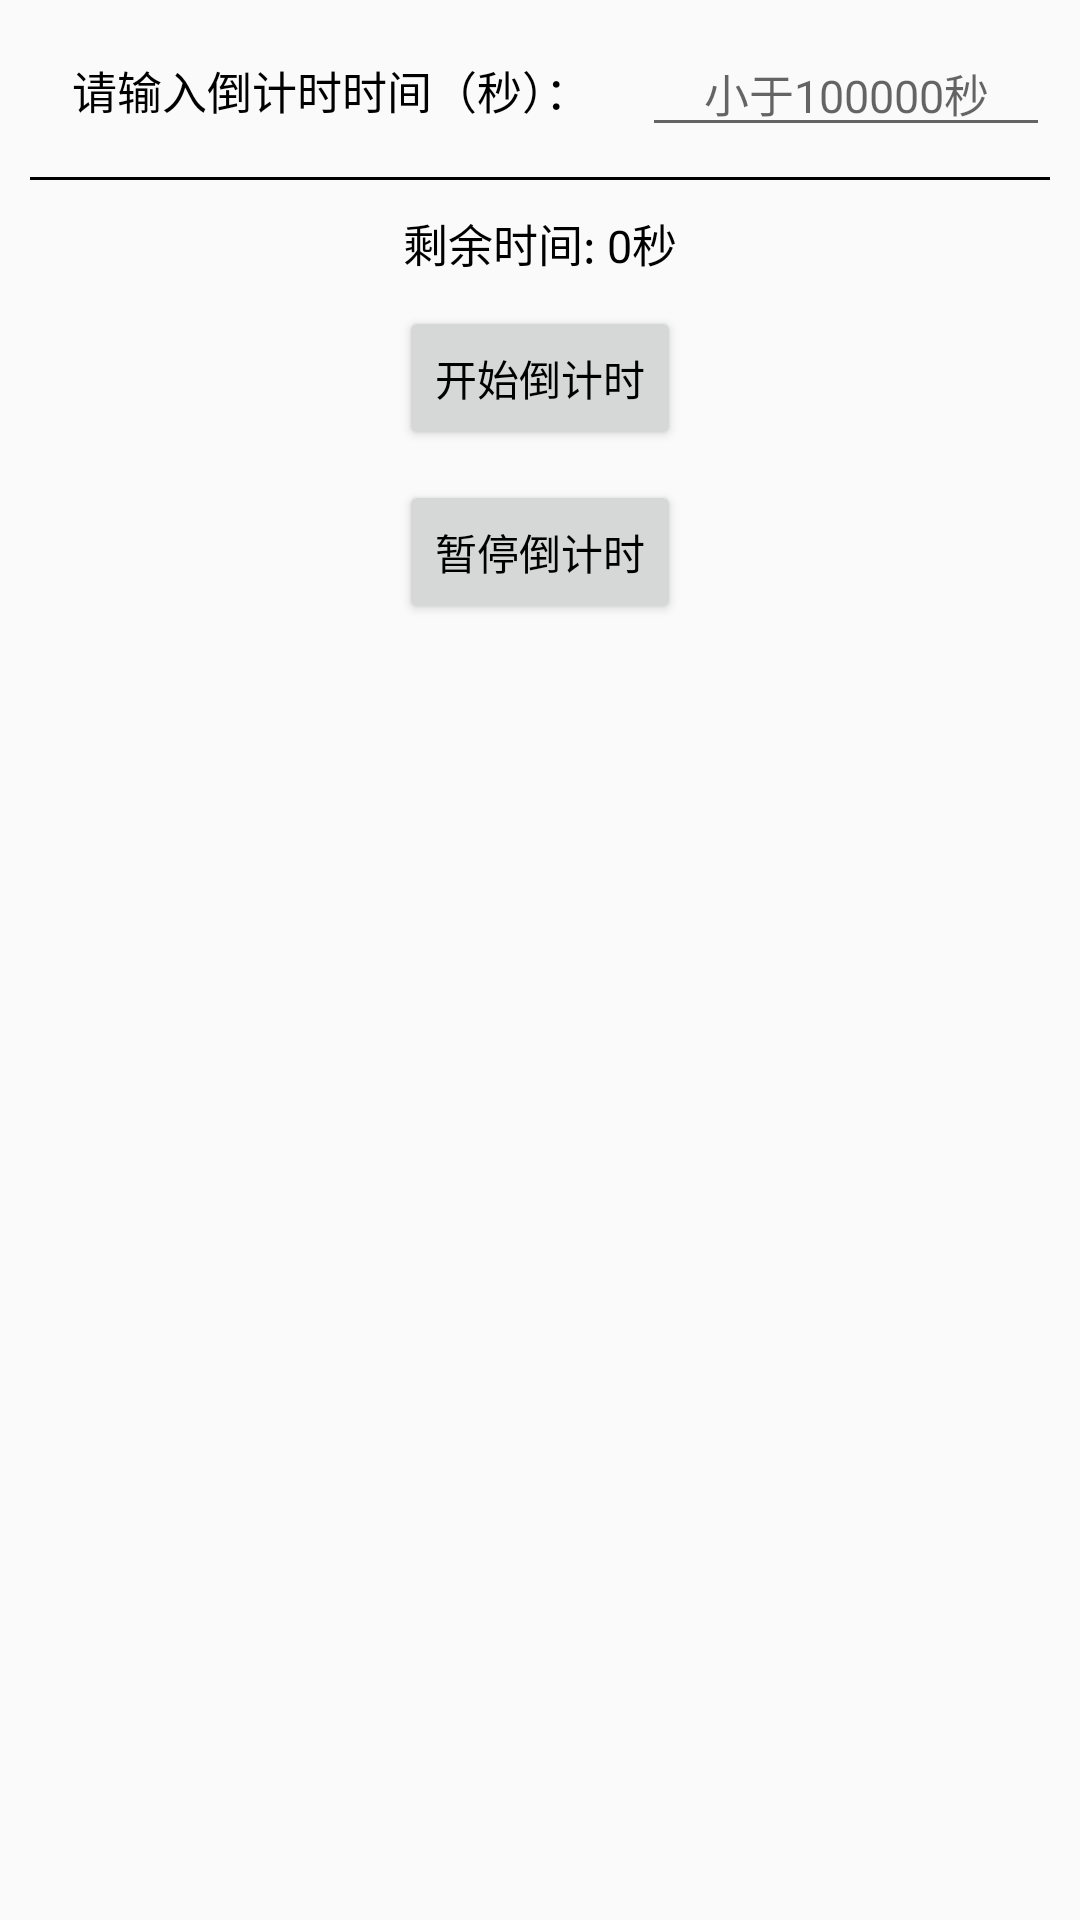

Here is an Android app screen rendered from its layout file. Give the layout XML and the strings, colors and styles it references.
<!-- AndroidManifest.xml: application theme Theme.AppCompat.DayNight -->
<!-- res/layout/activity_handler_demo.xml -->
<?xml version="1.0" encoding="utf-8"?>
<LinearLayout xmlns:android="http://schemas.android.com/apk/res/android"

    android:layout_width="match_parent"
    android:layout_height="match_parent"
    android:gravity="center_horizontal"
    android:orientation="vertical"
    android:padding="10dp">

    <LinearLayout
        android:layout_width="match_parent"
        android:layout_height="wrap_content"
        android:orientation="horizontal">

        <TextView
            android:id="@+id/tv_input"
            android:layout_width="0dp"
            android:layout_height="wrap_content"
            android:layout_weight="3"
            android:gravity="center"
            android:text="请输入倒计时时间（秒）： "
            android:textColor="@color/black"
            android:textSize="15sp" />

        <EditText
            android:id="@+id/et_input"
            android:layout_width="0dp"
            android:layout_height="wrap_content"
            android:layout_weight="2"
            android:gravity="center"
            android:hint="小于100000秒"
            android:inputType="number"
            android:textColor="@color/black"
            android:textSize="15sp" />

    </LinearLayout>

    <View
        android:layout_width="match_parent"
        android:layout_height="1dp"
        android:layout_marginTop="10dp"
        android:background="@color/black" />


    <TextView
        android:id="@+id/tv_show"
        android:layout_width="match_parent"
        android:layout_height="wrap_content"
        android:layout_marginTop="10dp"
        android:gravity="center"
        android:text="剩余时间: 0秒"
        android:textColor="@color/black"
        android:textSize="15sp" />

    <Button
        android:id="@+id/btn_start_game"
        android:layout_width="wrap_content"
        android:layout_height="wrap_content"
        android:layout_marginTop="10dp"
        android:text="开始倒计时"
        android:textColor="@color/black" />
    <Button
        android:id="@+id/btn_stop"
        android:layout_width="wrap_content"
        android:layout_height="wrap_content"
        android:layout_marginTop="10dp"
        android:text="暂停倒计时"
        android:textColor="@color/black" />
</LinearLayout>
<!-- resources referenced by this layout -->
<resources>
  <color name="black">#FF000000</color>
</resources>
